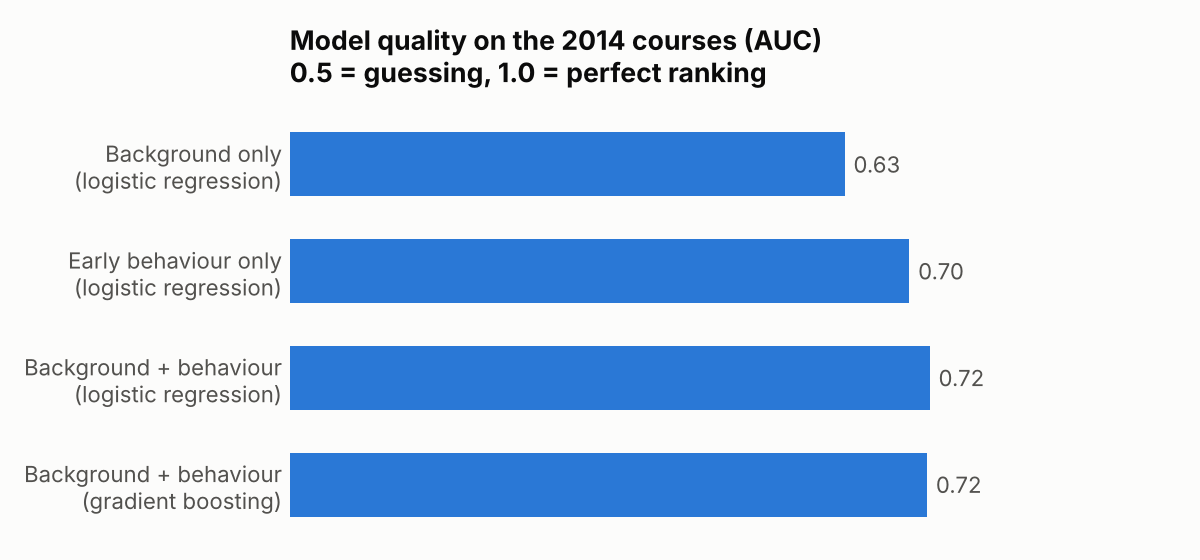

Source data for this figure (header and first rows):
model, test_auc
Background only (logistic regression), 0.626
Early behaviour only (logistic regressio…, 0.699
Background + behaviour (logistic regress…, 0.722
Background + behaviour (gradient boostin…, 0.719
